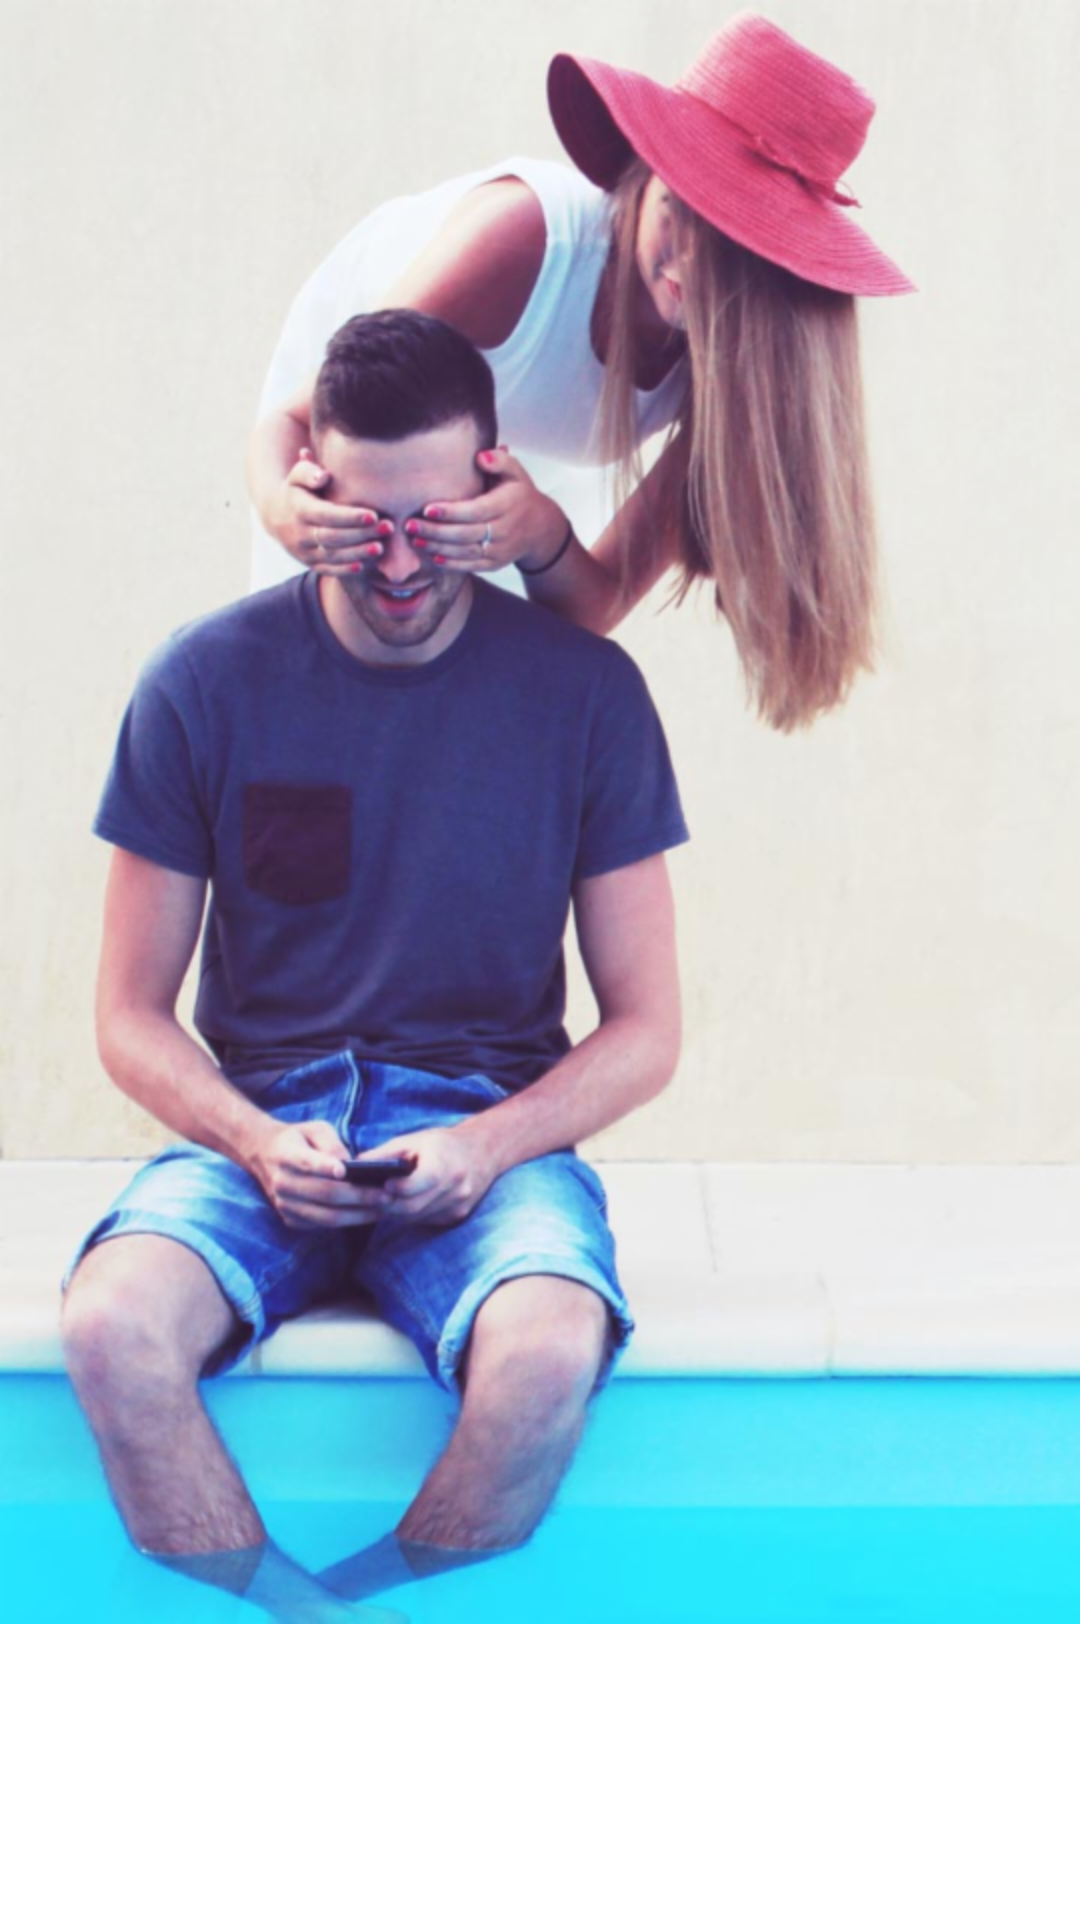

Reconstruct the res/layout file that produces this screen, plus the resources it refers to.
<!-- AndroidManifest.xml: application theme GuessWooActionBarTheme -->
<!-- res/layout/activity_splash.xml -->
<FrameLayout xmlns:android="http://schemas.android.com/apk/res/android"
             xmlns:tools="http://schemas.android.com/tools"
             android:layout_width="match_parent"
             android:layout_height="match_parent"
             tools:context="com.guesswoo.android.activity.SplashActivity">

    <ImageView
        android:layout_width="wrap_content"
        android:layout_height="wrap_content"
        android:id="@+id/ivSplashBackgroung"
        android:src="@drawable/background"
        android:scaleType="matrix"/>
</FrameLayout>
<!-- resources referenced by this layout -->
<resources>
  <!-- drawable background: png bitmap (drawable-hdpi, 946510 bytes) -->
  <style name="GuessWooActionBarTheme" parent="Theme.AppCompat.Light">
          <item name="android:actionBarStyle">@style/GuessWooActionBar</item>
  
          
          <item name="actionBarStyle">@style/GuessWooActionBar</item>
      </style>
  <style name="GuessWooActionBar" parent="Widget.AppCompat.ActionBar">
          <item name="android:background">@color/guess_woo_purple</item>
          <item name="android:titleTextStyle">@style/GuessWooActionBarTitleText</item>
  
          
          <item name="background">@color/guess_woo_purple</item>
          <item name="titleTextStyle">@style/GuessWooActionBarTitleText</item>
  
      </style>
  <color name="guess_woo_purple">#ff791a4c</color>
  <style name="GuessWooActionBarTitleText" parent="TextAppearance.AppCompat.Widget.ActionBar.Title">
          <item name="android:textColor">@color/guess_woo_white</item>
      </style>
  <color name="guess_woo_white">#fffafafa</color>
</resources>
